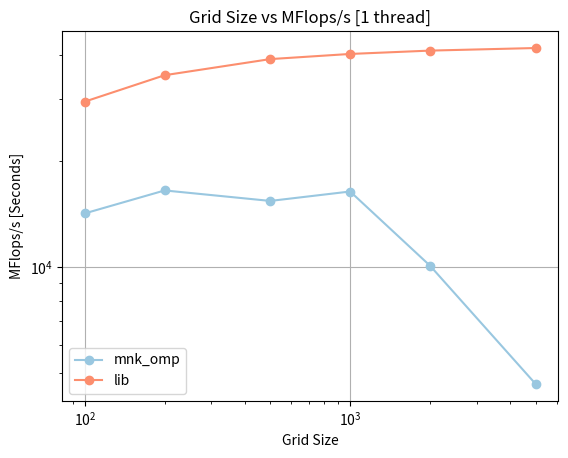

This chart was generated by the following Python code: (Note: this script raises an exception after producing the figure.)
import matplotlib.pyplot as plt
import numpy as np

gridsize = [
    100, 200, 500, 1000, 2000, 5000
]

threads = [1, 2, 4, 6, 8, 10, 12, 14, 16]


grid_sizes = [100, 200, 500, 1000, 2000, 5000]
mflops_mnk_omp = [14201.118, 16508.646, 15411.208, 16393.493, 10076.269, 4638.621]
mflops_lib = [29556.080, 35145.500, 39062.466, 40403.069, 41299.614, 42005.140]


plt.plot(grid_sizes, mflops_mnk_omp, marker='o', linestyle='-', label="mnk_omp", color=plt.cm.Blues(np.linspace(0.3, 1, len(threads)))[1])
plt.plot(grid_sizes, mflops_lib, marker='o', linestyle='-', label="lib", color=plt.cm.Reds(np.linspace(0.3, 1, len(threads)))[1])
plt.yscale('log')
plt.xscale('log')  # Set x-axis to log scale for better visualization
plt.xlabel('Grid Size')
plt.ylabel('MFlops/s [Seconds]')
plt.title('Grid Size vs MFlops/s [1 thread]')
plt.grid(True)
plt.legend()
plt.savefig("plots/q1plot1")